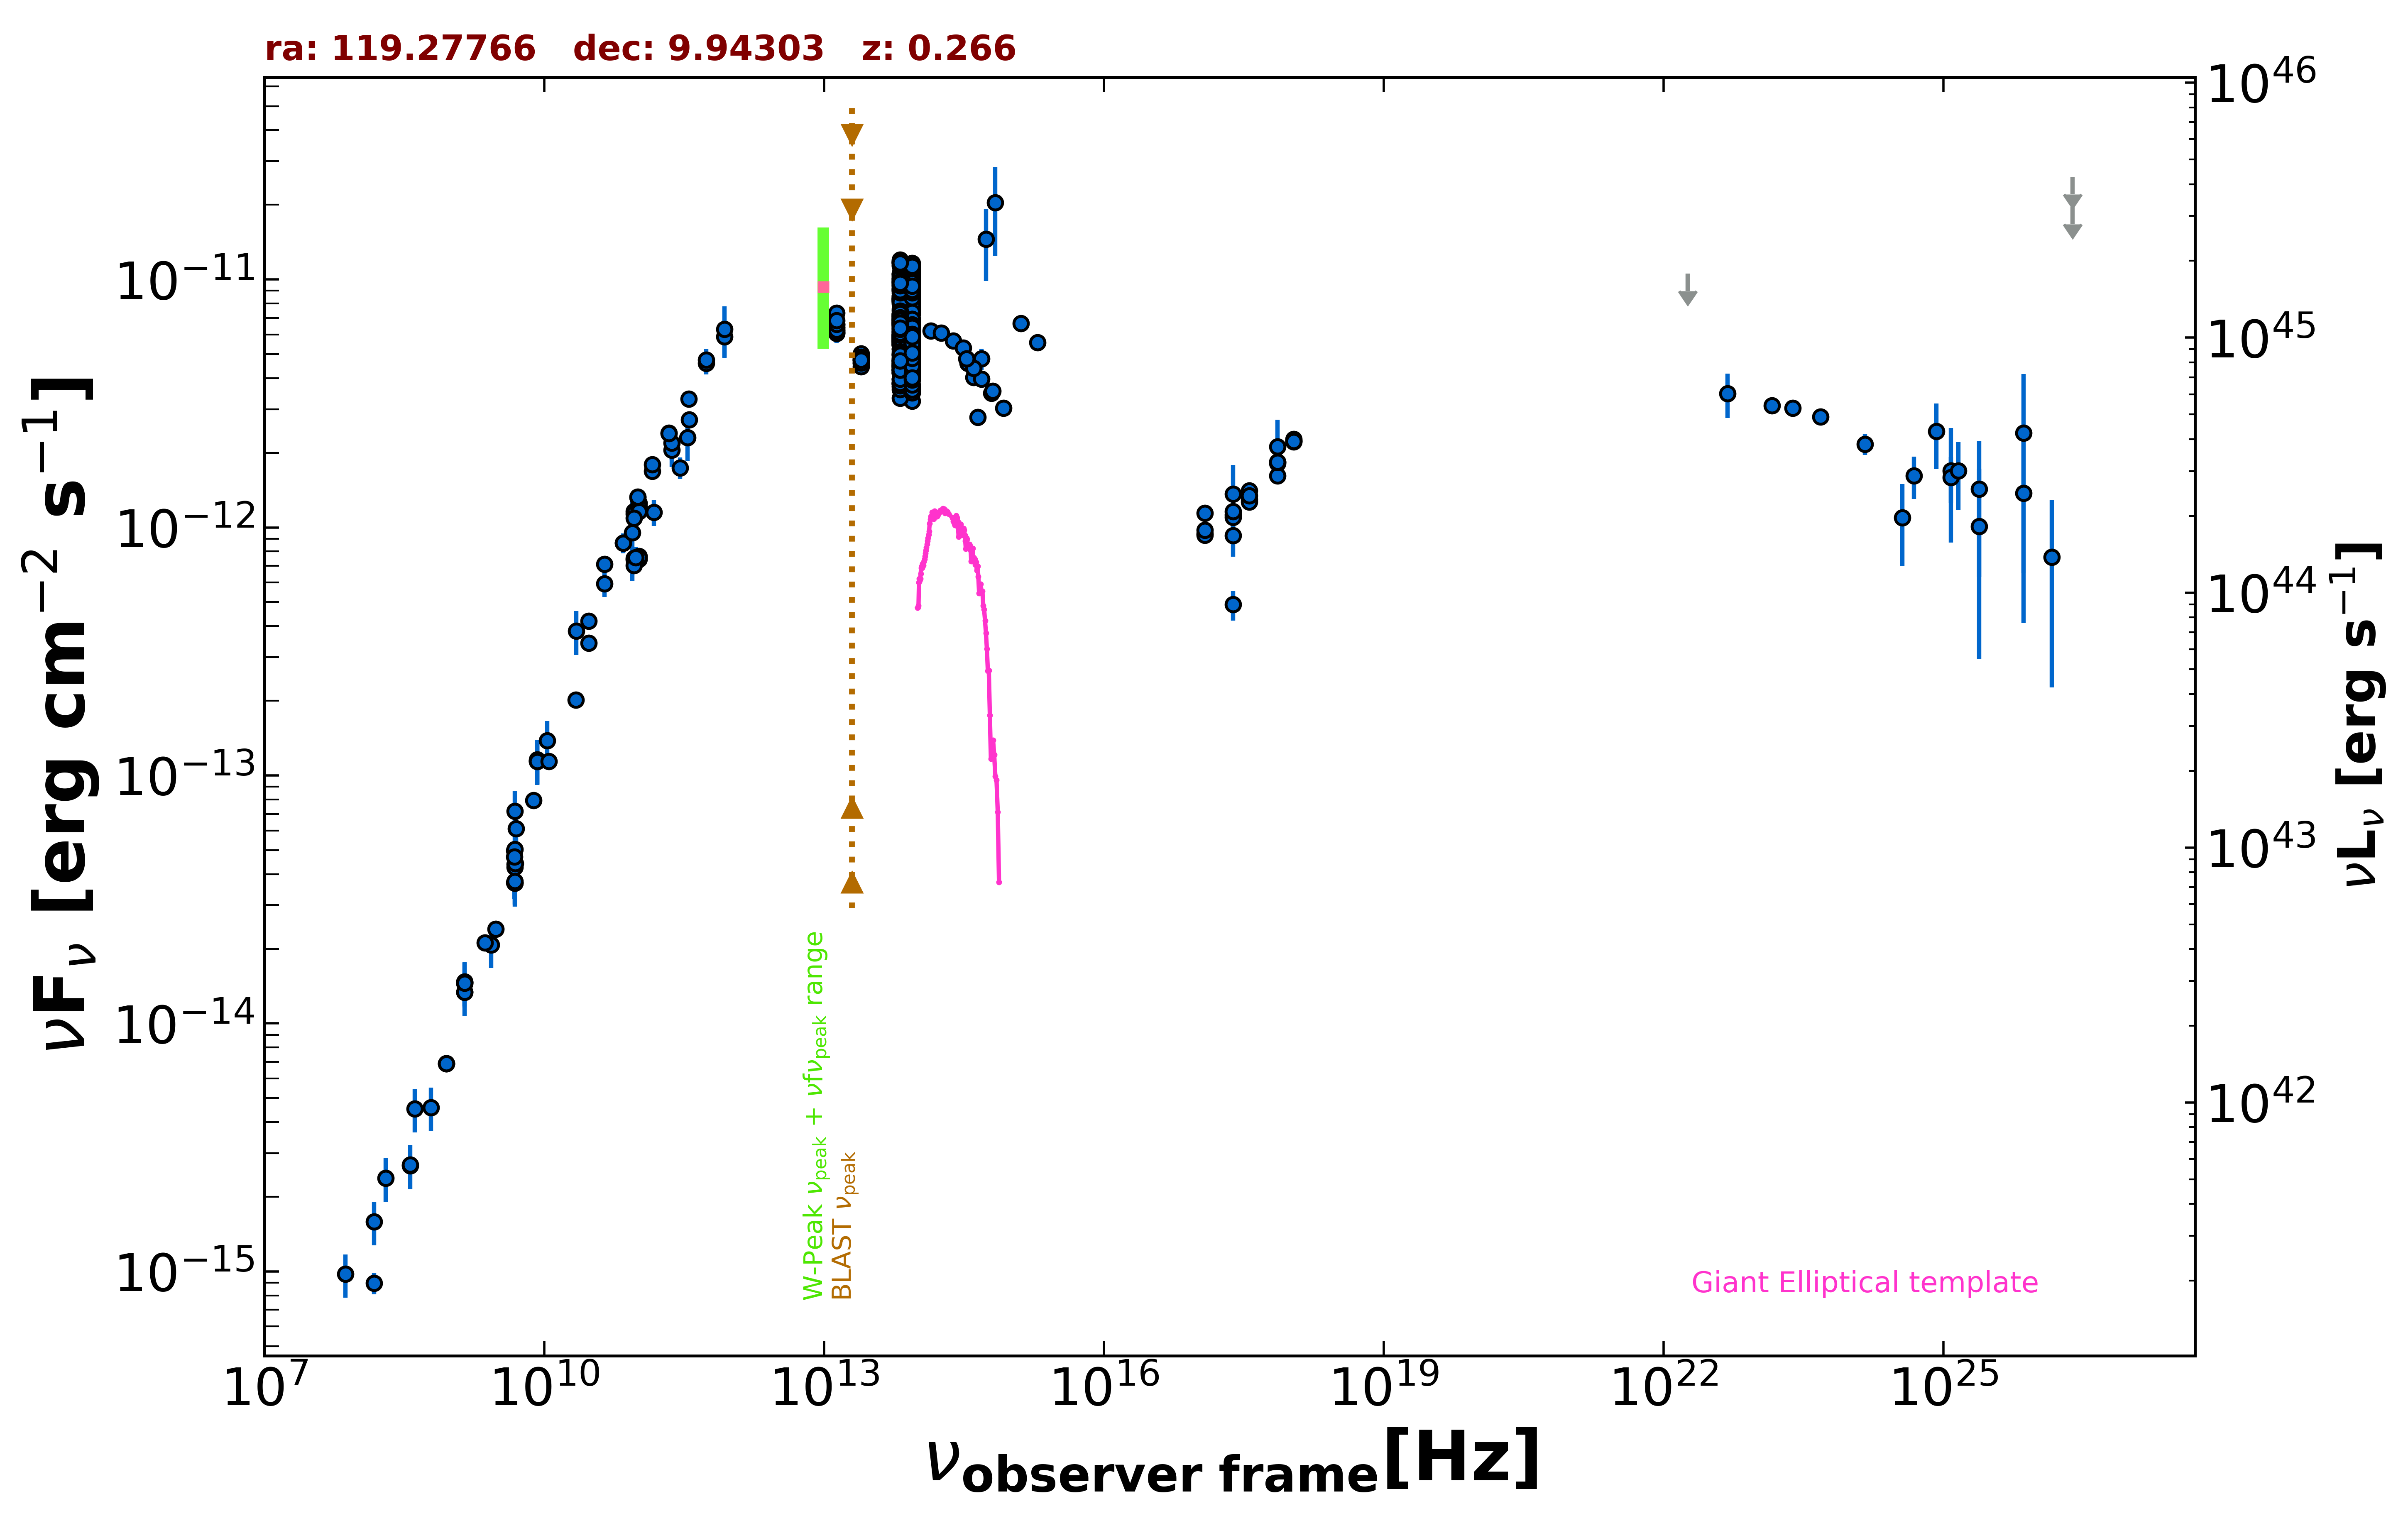

The table this chart was drawn from, first rows:
freq., flux, err_flux, MJD_start, MJD_end, flag, catalog, reference
1.400e+09, 1.450e-14, 5.000e-18, 55000, 55000, , FIRST, White et al. 1997  ApJ  475 479
1.400e+09, 1.339e-14, 4.750e-16, 55000, 55000, , NVSS, Condon et al. 1998  AJ  115  1693
8.870e+08, 6.888e-15, 4.885e-16, 55000, 55000, , RACS, Hale et al. 2021  PASA  38  e058
8.870e+08, 6.888e-15, 4.885e-16, 55000, 55000, , RACS, Hale et al. 2021  PASA  38  e058
8.870e+08, 6.888e-15, 4.885e-16, 55000, 55000, , RACS, Hale et al. 2021  PASA  38  e058
3.000e+09, 2.402e-14, 1.300e-16, 55000, 55000, , VLASSQL, Gordon et al. 2021  ApJS  255  30
2.418e+17, 1.364e-12, 4.248e-13, 55000, 55000, , XMMSL2, Saxton et al. 2008  A&A  480  611
7.253e+17, 2.114e-12, 6.090e-13, 55000, 55000, , XMMSL2, Saxton et al. 2008  A&A  480  611
2.418e+17, 9.288e-13, 1.664e-13, 55000, 55000, , RASS, Boller et al. 2016  A&A  103  1
2.418e+17, 1.124e-12, 4.000e-14, 54238, 55255, , 1OUSX, Giommi et al. in preparation
1.209e+17, 9.478e-13, 3.500e-14, 54238, 55255, , 1OUSX, Giommi et al. in preparation
3.627e+17, 1.300e-12, 4.500e-14, 54238, 55255, , 1OUSX, Giommi et al. in preparation
7.253e+17, 1.816e-12, 3.800e-14, 54238, 55255, , 1OUSX, Giommi et al. in preparation
1.088e+18, 2.217e-12, 8.500e-14, 54238, 55255, , 1OUSX, Giommi et al. in preparation
7.253e+17, 1.618e-12, 3.450e-14, 55000, 55000, , 2SXPS, Evans et al. 2020  ApJS  247  54
1.209e+17, 1.144e-12, 4.250e-14, 55000, 55000, , 2SXPS, Evans et al. 2020  ApJS  247  54
3.627e+17, 1.407e-12, 5.050e-14, 55000, 55000, , 2SXPS, Evans et al. 2020  ApJS  247  54
1.088e+18, 2.241e-12, 8.550e-14, 55000, 55000, , 2SXPS, Evans et al. 2020  ApJS  247  54
2.418e+17, 4.891e-13, 6.755e-14, 55000, 55000, , IPC2E, Harris et al. 1990  VizieR  IX/13/2e
1.500e+08, 8.979e-16, 9.000e-17, 55000, 55000, , TGSS150, Intema et al. 2017  A&A  598  A781
8.400e+09, 1.145e-13, 0.000e+00, 55000, 55000, , CRATES, Healey et al. 2007  ApJS  171  61
4.800e+09, 3.701e-14, 5.135e-15, 55000, 55000, , GB87, Gregory et al. 1992  VizieR  VIII/14/j20…
4.850e+09, 3.691e-14, 0.000e+00, 55000, 55000, , NORTH20, White and Becker  1992  ApJS  79  331
1.400e+09, 1.471e-14, 0.000e+00, 55000, 55000, , NORTH20, White and Becker  1992  ApJS  79  331
3.650e+08, 2.668e-15, 0.000e+00, 55000, 55000, , NORTH20, White and Becker  1992  ApJS  79  331
4.800e+09, 4.978e-14, 2.640e-15, 55000, 55000, , PMN, Griffith et al. 1993-1996  VizieR  VIII/…
1.035e+11, 7.451e-13, 5.175e-14, 56655, 56655, , ALMA, Bonato et al. 2019  MNRAS  485  1188
9.146e+10, 7.408e-13, 4.575e-14, 56655, 56655, , ALMA, Bonato et al. 2019  MNRAS  485  1188
1.035e+11, 7.658e-13, 4.140e-14, 56655, 56655, , ALMA, Bonato et al. 2019  MNRAS  485  1188
9.146e+10, 7.500e-13, 2.745e-14, 56655, 56655, , ALMA, Bonato et al. 2019  MNRAS  485  1188
1.035e+11, 7.555e-13, 3.105e-14, 56657, 56657, , ALMA, Bonato et al. 2019  MNRAS  485  1188
9.146e+10, 7.042e-13, 1.830e-14, 56657, 56657, , ALMA, Bonato et al. 2019  MNRAS  485  1188
2.850e+11, 1.741e-12, 1.710e-13, 56979, 56979, , ALMA, Bonato et al. 2019  MNRAS  485  1188
9.506e+10, 7.576e-13, 7.605e-14, 56979, 56979, , ALMA, Bonato et al. 2019  MNRAS  485  1188
3.435e+11, 2.301e-12, 4.490e-13, 57373, 57373, , ALMA, Bonato et al. 2019  MNRAS  485  1188
1.035e+11, 1.252e-12, 1.190e-13, 57373, 57373, , ALMA, Bonato et al. 2019  MNRAS  485  1188
9.150e+10, 1.162e-12, 1.100e-13, 57373, 57373, , ALMA, Bonato et al. 2019  MNRAS  485  1188
2.330e+11, 2.050e-12, 2.975e-13, 57379, 57379, , ALMA, Bonato et al. 2019  MNRAS  485  1188
1.035e+11, 1.211e-12, 1.150e-13, 57379, 57379, , ALMA, Bonato et al. 2019  MNRAS  485  1188
9.150e+10, 1.135e-12, 1.075e-13, 57379, 57379, , ALMA, Bonato et al. 2019  MNRAS  485  1188
2.330e+11, 2.190e-12, 3.175e-13, 57379, 57379, , ALMA, Bonato et al. 2019  MNRAS  485  1188
1.035e+11, 1.159e-12, 1.100e-13, 57381, 57381, , ALMA, Bonato et al. 2019  MNRAS  485  1188
9.150e+10, 1.089e-12, 1.032e-13, 57381, 57381, , ALMA, Bonato et al. 2019  MNRAS  485  1188
3.563e+11, 2.720e-12, 1.360e-13, 57386, 57386, , ALMA, Bonato et al. 2019  MNRAS  485  1188
1.000e+11, 1.321e-12, 5.650e-14, 55000, 55000, , PCCS2100, GHz The Planck Collaboration 2018  A&A  …
1.430e+11, 1.687e-12, 5.150e-14, 55000, 55000, , PCCS2143, GHz The Planck Collaboration 2018  A&A  …
2.170e+11, 2.408e-12, 6.200e-14, 55000, 55000, , PCCS2217, GHz The Planck Collaboration 2018  A&A  …
3.000e+10, 3.418e-13, 1.720e-14, 55000, 55000, , PCCS2, 30 GHz The Planck Collaboration 2018  A&…
4.400e+10, 5.944e-13, 7.050e-14, 55000, 55000, , PCCS2, 44 GHz The Planck Collaboration 2018  A&…
5.450e+11, 4.585e-12, 4.410e-13, 55000, 55000, , PCCS2545, GHz The Planck Collaboration 2018  A&A  …
7.000e+10, 8.662e-13, 8.010e-14, 55000, 55000, , PCCS2, 70 GHz The Planck Collaboration 2018  A&…
8.570e+11, 5.886e-12, 1.012e-12, 55000, 55000, , PCCS2857, GHz The Planck Collaboration 2018  A&A  …
3.000e+10, 4.195e-13, 1.905e-14, 55000, 55000, , PCNT, The Planck Collaboration 2018  A&A  619 …
4.400e+10, 7.101e-13, 3.990e-14, 55000, 55000, , PCNT, The Planck Collaboration 2018  A&A  619 …
7.000e+10, 8.655e-13, 4.410e-14, 55000, 55000, , PCNT, The Planck Collaboration 2018  A&A  619 …
1.000e+11, 1.330e-12, 3.550e-14, 55000, 55000, , PCNT, The Planck Collaboration 2018  A&A  619 …
1.430e+11, 1.794e-12, 5.250e-14, 55000, 55000, , PCNT, The Planck Collaboration 2018  A&A  619 …
2.170e+11, 2.392e-12, 9.100e-14, 55000, 55000, , PCNT, The Planck Collaboration 2018  A&A  619 …
3.530e+11, 3.301e-12, 2.265e-13, 55000, 55000, , PCNT, The Planck Collaboration 2018  A&A  619 …
5.450e+11, 4.732e-12, 5.105e-13, 55000, 55000, , PCNT, The Planck Collaboration 2018  A&A  619 …
... 581 more rows
